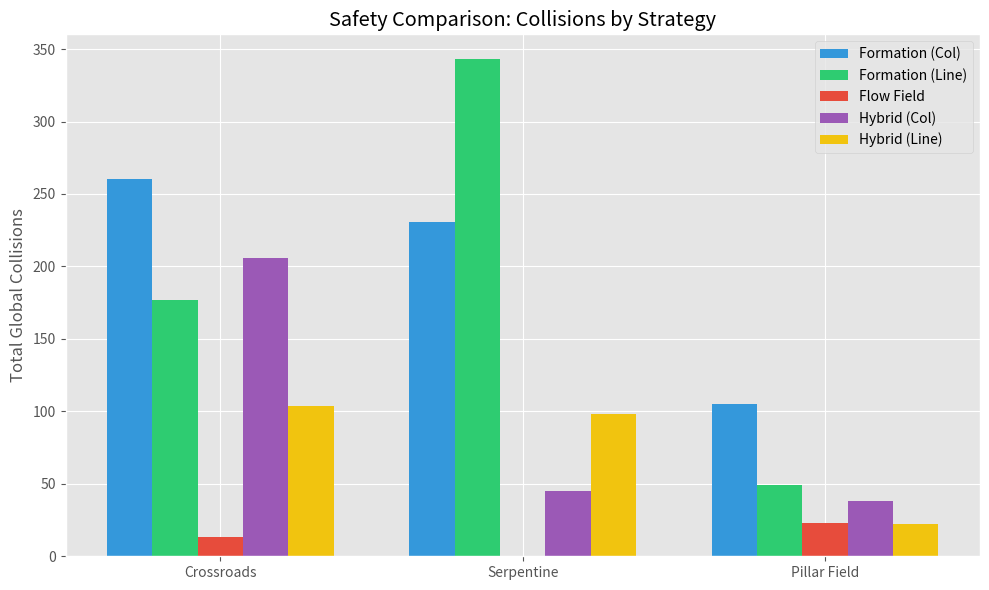
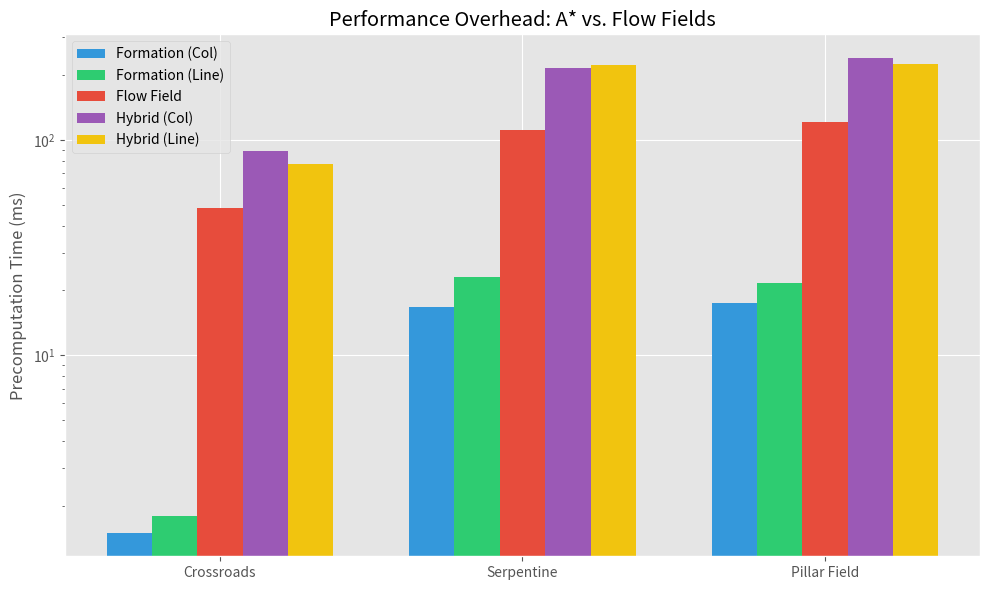
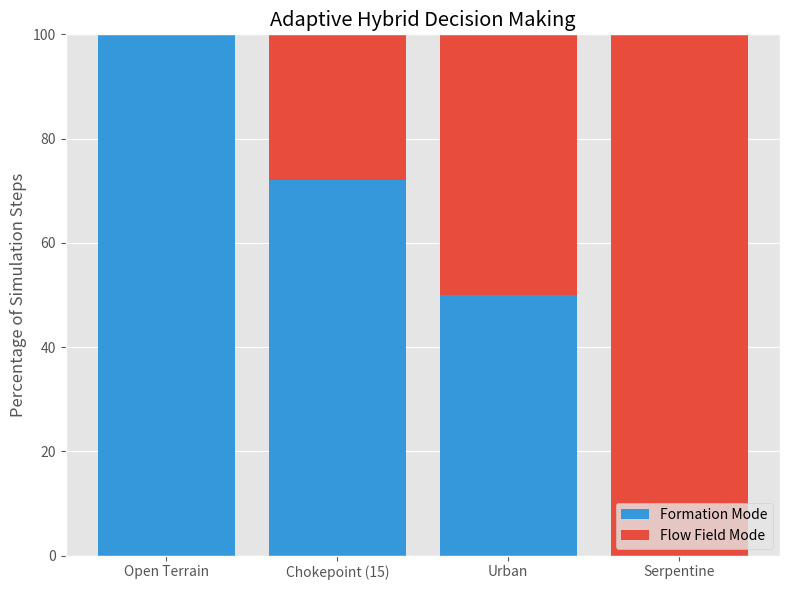
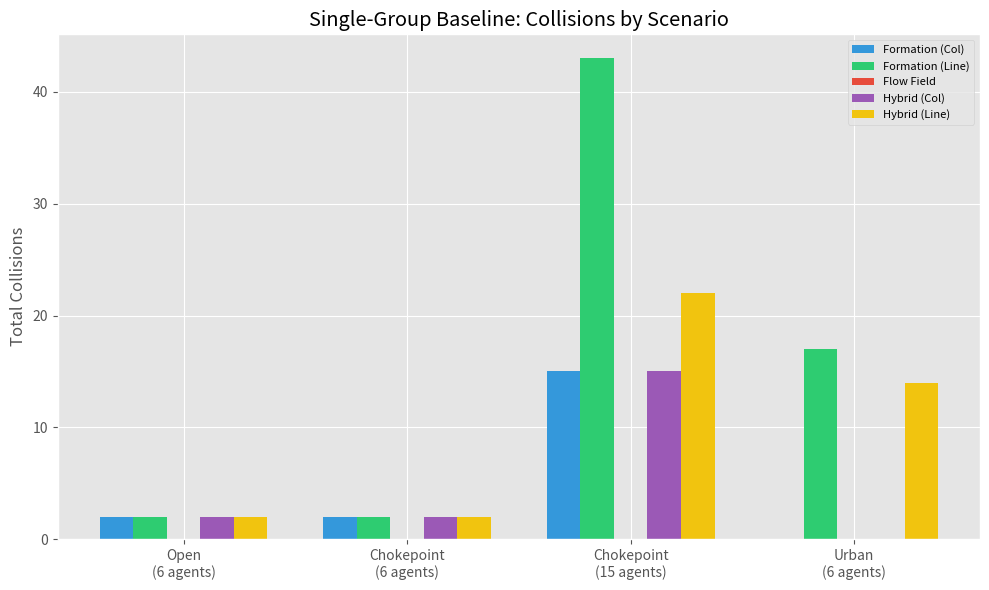

These charts were generated, in order, by the following Python code:
"""
generate_plots.py

Generates publication-quality plots from the simulation results.
Data sourced from the final simulation_large.py run.
"""

import matplotlib.pyplot as plt
import numpy as np
import os

if not os.path.exists('plots'):
    os.makedirs('plots')

plt.style.use('ggplot')
colors = ['#3498db', '#2ecc71', '#e74c3c', '#9b59b6', '#f1c40f']

# ---------------------------------------------------------
# DATA (from final simulation_large.py run)
# ---------------------------------------------------------
scenarios = ["Crossroads", "Serpentine", "Pillar Field"]
strategies = ["Formation (Col)", "Formation (Line)", "Flow Field", "Hybrid (Col)", "Hybrid (Line)"]

# Global Collisions
collision_data = {
    "Crossroads":   [260, 177,  13, 206, 104],
    "Serpentine":    [231, 343,   0,  45,  98],
    "Pillar Field":  [105,  49,  23,  38,  22],
}

# Computation Time (ms)
compute_data = {
    "Crossroads":   [  1.5,   1.8,  48.3,  89.1,  77.2],
    "Serpentine":    [ 16.7,  23.0, 110.7, 217.1, 223.1],
    "Pillar Field":  [ 17.4,  21.6, 120.7, 240.2, 225.7],
}

# ---------------------------------------------------------
# PLOT 1: Global Collisions
# ---------------------------------------------------------
def plot_collisions():
    x = np.arange(len(scenarios))
    width = 0.15
    fig, ax = plt.subplots(figsize=(10, 6))

    for i, strat in enumerate(strategies):
        counts = [collision_data[s][i] for s in scenarios]
        ax.bar(x + i * width, counts, width, label=strat, color=colors[i])

    ax.set_ylabel('Total Global Collisions')
    ax.set_title('Safety Comparison: Collisions by Strategy')
    ax.set_xticks(x + width * 2)
    ax.set_xticklabels(scenarios)
    ax.legend()

    plt.tight_layout()
    plt.savefig('plots/collision_comparison.png', dpi=300)
    print("Saved: plots/collision_comparison.png")


# ---------------------------------------------------------
# PLOT 2: Computation Time
# ---------------------------------------------------------
def plot_compute():
    x = np.arange(len(scenarios))
    width = 0.15
    fig, ax = plt.subplots(figsize=(10, 6))

    for i, strat in enumerate(strategies):
        times = [compute_data[s][i] for s in scenarios]
        ax.bar(x + i * width, times, width, label=strat, color=colors[i])

    ax.set_ylabel('Precomputation Time (ms)')
    ax.set_title('Performance Overhead: A* vs. Flow Fields')
    ax.set_xticks(x + width * 2)
    ax.set_xticklabels(scenarios)
    ax.set_yscale('log')
    ax.legend()

    plt.tight_layout()
    plt.savefig('plots/compute_overhead.png', dpi=300)
    print("Saved: plots/compute_overhead.png")


# ---------------------------------------------------------
# PLOT 3: Hybrid Behavior (Mode Distribution)
# ---------------------------------------------------------
def plot_hybrid_mode():
    labels = ['Open Terrain', 'Chokepoint (15)', 'Urban', 'Serpentine']
    formation_pct = [100.0, 72.0, 50.0, 0.0]
    flow_pct      = [  0.0, 28.0, 50.0, 100.0]

    fig, ax = plt.subplots(figsize=(8, 6))
    ax.bar(labels, formation_pct, label='Formation Mode', color='#3498db')
    ax.bar(labels, flow_pct, bottom=formation_pct, label='Flow Field Mode', color='#e74c3c')

    ax.set_ylabel('Percentage of Simulation Steps')
    ax.set_title('Adaptive Hybrid Decision Making')
    ax.legend(loc='lower right')

    plt.tight_layout()
    plt.savefig('plots/hybrid_behavior.png', dpi=300)
    print("Saved: plots/hybrid_behavior.png")


# ---------------------------------------------------------
# PLOT 4: Single-Group Baseline Summary
# ---------------------------------------------------------
def plot_single_group_summary():
    """Bar chart of collisions across single-group scenarios."""
    single_scenarios = ['Open\n(6 agents)', 'Chokepoint\n(6 agents)',
                        'Chokepoint\n(15 agents)', 'Urban\n(6 agents)']
    strats = ['Formation (Col)', 'Formation (Line)', 'Flow Field',
              'Hybrid (Col)', 'Hybrid (Line)']

    collision_vals = {
        'Formation (Col)':  [2,  2, 15,  0],
        'Formation (Line)': [2,  2, 43, 17],
        'Flow Field':       [0,  0,  0,  0],
        'Hybrid (Col)':     [2,  2, 15,  0],
        'Hybrid (Line)':    [2,  2, 22, 14],
    }

    x = np.arange(len(single_scenarios))
    width = 0.15
    fig, ax = plt.subplots(figsize=(10, 6))

    for i, s in enumerate(strats):
        ax.bar(x + i * width, collision_vals[s], width, label=s, color=colors[i])

    ax.set_ylabel('Total Collisions')
    ax.set_title('Single-Group Baseline: Collisions by Scenario')
    ax.set_xticks(x + width * 2)
    ax.set_xticklabels(single_scenarios)
    ax.legend(fontsize=8)

    plt.tight_layout()
    plt.savefig('plots/single_group_collisions.png', dpi=300)
    print("Saved: plots/single_group_collisions.png")


# ---------------------------------------------------------
# RUN ALL
# ---------------------------------------------------------
if __name__ == "__main__":
    plot_collisions()
    plot_compute()
    plot_hybrid_mode()
    plot_single_group_summary()
    print("\nAll visuals generated in the /plots folder!")
